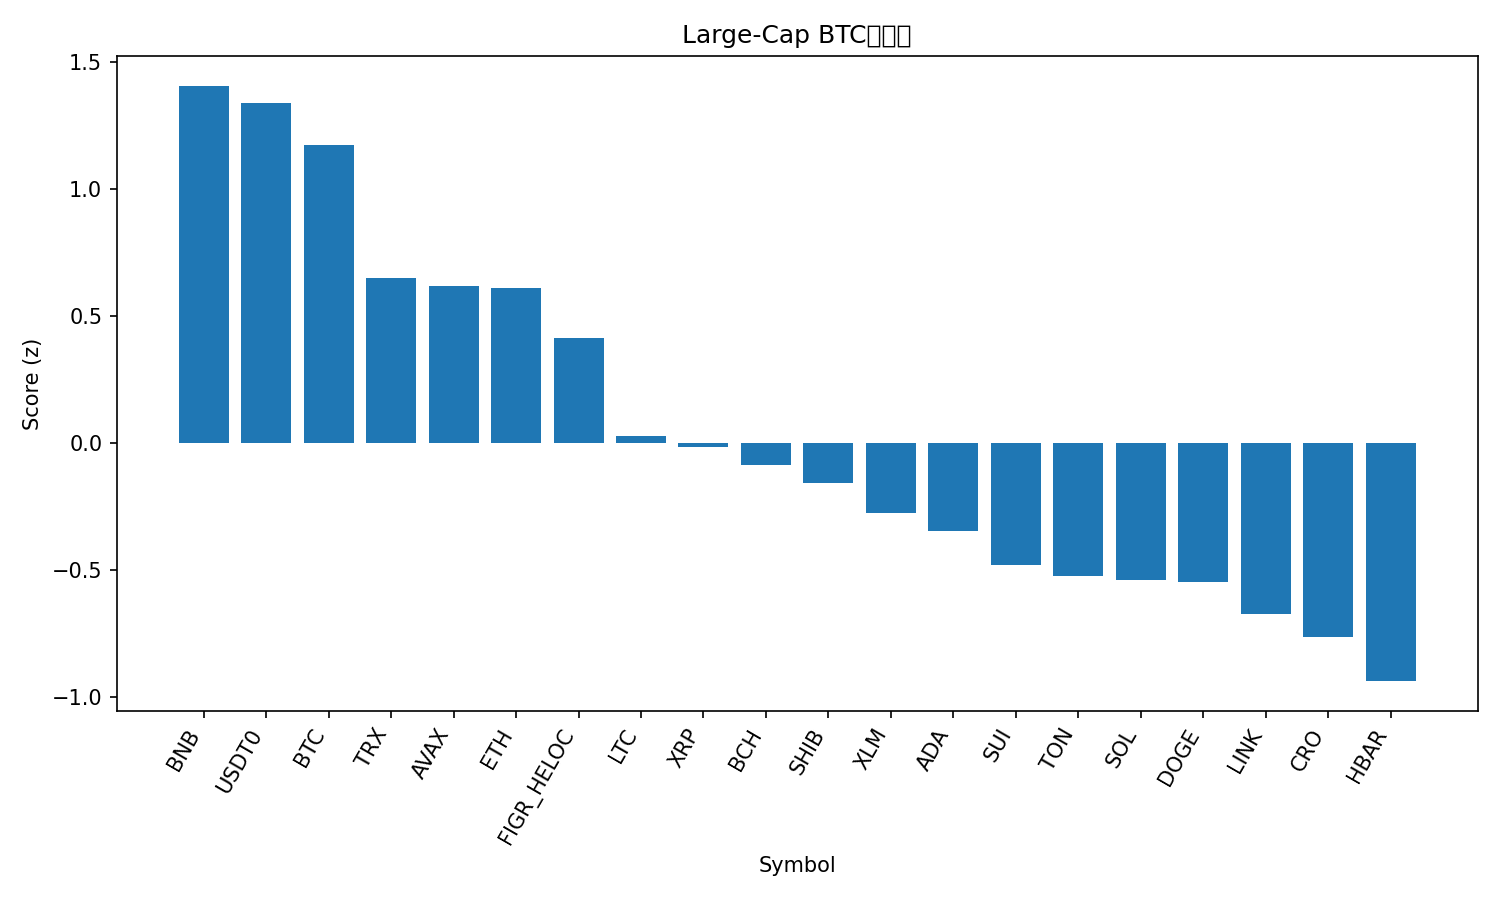

Source data for this figure (header and first rows):
rank, name, symbol, price_btc, price_usd, pct_1h_btc, pct_24h_btc, pct_7d_btc, market_cap_rank, market_cap_usd, volume_usd, score
1, BNB, BNB, 0.008832, 967.1, 0.2649, -0.2141, -4.716, 5, 134407503324, 1429299567, 1.406
2, USDT0, USDT0, 9.14e-06, 1.001, 0.05432, -0.113, 5.703, 30, 7502743151, 351380441, 1.336
3, Bitcoin, BTC, 1.0, 109485, 0.0, 0.0, 0.0, 1, 2181331795962, 20881386308, 1.173
4, TRON, TRX, 3.07e-06, 0.3358, -0.2342, -0.3648, 3.215, 10, 31795420127, 319175225, 0.6511
5, Avalanche, AVAX, 0.0002584, 28.3, 0.02007, -0.7945, -9.561, 18, 11955547304, 574155740, 0.6191
6, Ethereum, ETH, 0.03646, 3992, -0.1738, -0.2414, -5.663, 2, 481460072487, 15502953169, 0.6118
7, Figure Heloc, FIGR_HELOC, 9.14e-06, 1.0, 0.0, -2.504, 5.767, 17, 12732169314, 2600, 0.4128
8, Litecoin, LTC, 0.0009436, 103.3, -0.32, -1.035, -5.328, 29, 7895841950, 243067335, 0.02683
9, XRP, XRP, 2.534e-05, 2.77, -0.5004, -0.4915, -2.053, 4, 166038394014, 2738435131, -0.01534
10, Bitcoin Cash, BCH, 0.004908, 537.4, -0.2858, -1.571, -4.962, 22, 10713355110, 157946828, -0.08541
11, Shiba Inu, SHIB, 1.06335e-10, 1.164e-05, -0.3163, -1.652, -4.547, 31, 6859391823, 101343799, -0.1581
12, Stellar, XLM, 3.24e-06, 0.3546, -0.3536, -1.931, -2.875, 20, 11307941058, 89711597, -0.2766
13, Cardano, ADA, 7.01e-06, 0.7674, -0.26, -2.13, -9.274, 11, 28049643073, 826146565, -0.3463
14, Sui, SUI, 2.849e-05, 3.12, -0.1598, -3.066, -9.084, 21, 11143983322, 511173445, -0.4809
15, Toncoin, TON, 2.44e-05, 2.67, -0.3851, -2.054, -8.164, 33, 6799731841, 83495336, -0.5225
16, Solana, SOL, 0.001831, 200.5, -0.6661, -0.4122, -11.14, 6, 109016957856, 3411621107, -0.5394
17, Dogecoin, DOGE, 2.07e-06, 0.2261, -0.4254, -1.739, -10.44, 9, 34189700528, 1181611768, -0.5458
18, Chainlink, LINK, 0.0001878, 20.56, -0.4426, -2.331, -6.4, 15, 13952843311, 296100423, -0.6743
19, Cronos, CRO, 1.68e-06, 0.1842, -0.4536, -1.905, -14.19, 34, 6418207078, 32129489, -0.7636
20, Hedera, HBAR, 1.91e-06, 0.2087, -0.467, -2.875, -7.507, 25, 8851078601, 99686530, -0.9379
21, Hyperliquid, HYPE, 0.0004004, 43.84, -1.019, 0.4628, -12.99, 19, 11901380583, 393457805, -0.9511
